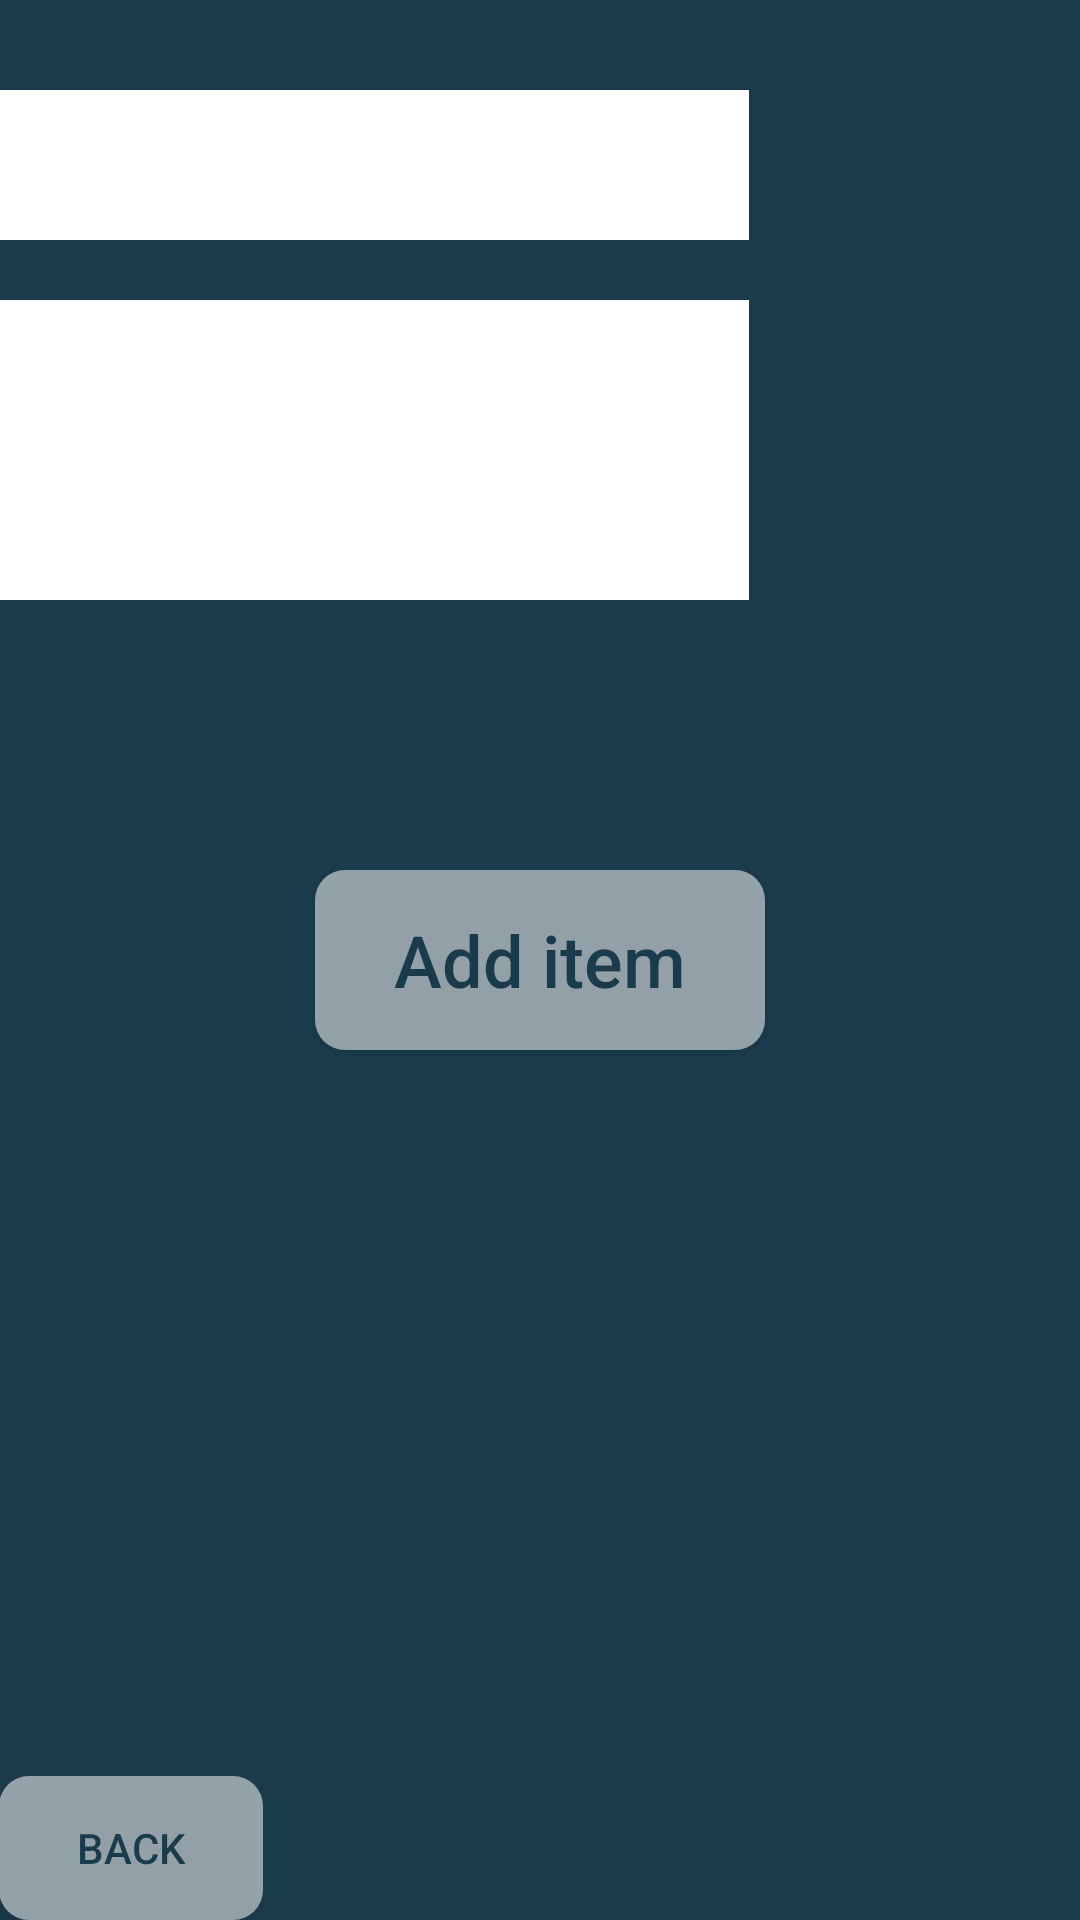

Layout XML and referenced resources for this Android screen:
<!-- AndroidManifest.xml: application theme Theme.AppCompat.NoActionBar -->
<!-- res/layout/activity_additems.xml -->
<RelativeLayout xmlns:android="http://schemas.android.com/apk/res/android"
    xmlns:tools="http://schemas.android.com/tools" android:layout_width="match_parent"
    android:layout_height="match_parent" android:paddingLeft="@dimen/activity_horizontal_margin"
    android:paddingRight="@dimen/activity_horizontal_margin"
    android:paddingTop="@dimen/activity_vertical_margin"
    android:paddingBottom="@dimen/activity_vertical_margin"
    tools:context="com.pny.pny.grocery.additems"
    android:background="#1A3B4C"
    android:id="@+id/additems">

    <EditText
        android:layout_width="wrap_content"
        android:layout_height="wrap_content"
        android:id="@+id/itemField"
        android:hint="Item"
        android:background="#ffffff"
        android:height="100px"
        android:width="250dp"
        android:minHeight="50dp"
        android:paddingLeft="10px"
        android:layout_alignParentTop="true"
        android:layout_alignParentLeft="true"
        android:layout_alignParentStart="true"
        android:layout_alignParentRight="true"
        android:layout_alignParentEnd="false"
        android:layout_marginTop="30dp"/>

    <Button
        android:layout_width="wrap_content"
        android:layout_height="wrap_content"
        android:text="Add item"
        android:id="@+id/button"
        android:onClick="addItem"
        android:background="@drawable/clickablebutton"
        android:textColor="#1A3B4C"
        android:layout_centerVertical="true"
        android:layout_centerHorizontal="true"
        android:height="60dp"
        android:width="150dp"
        android:textSize="24dp"
        android:textAllCaps="false" />

    <EditText
        android:layout_width="wrap_content"
        android:layout_height="wrap_content"
        android:inputType="textMultiLine"
        android:ems="10"
        android:id="@+id/itemDescription"
        android:layout_below="@+id/itemField"
        android:layout_alignParentLeft="true"
        android:layout_alignParentStart="true"
        android:layout_alignRight="@+id/itemField"
        android:layout_alignEnd="@+id/itemField"
        android:background="#fff"
        android:hint="Description"
        android:linksClickable="false"
        android:gravity="top"
        android:height="100dp"
        android:layout_marginTop="20dp" />

    <Button
        android:layout_width="wrap_content"
        android:layout_height="wrap_content"
        android:text="Back"
        android:id="@+id/backButton"
        android:onClick="goBack"
        android:layout_alignParentBottom="true"
        android:layout_alignParentLeft="true"
        android:layout_alignParentStart="true"
        android:background="@drawable/clickablebutton"
        android:textColor="#1A3B4C" />

</RelativeLayout>
<!-- resources referenced by this layout -->
<resources>
  <!-- drawable clickablebutton (drawable) -->
  <?xml version="1.0" encoding="utf-8"?>
      <selector xmlns:android="http://schemas.android.com/apk/res/android">
          <item android:state_pressed="false" android:drawable="@drawable/buttonunclicked" />
          <item android:state_pressed="true" android:drawable="@drawable/buttonclicked" />
      </selector>
  <!-- drawable buttonunclicked (drawable) -->
  <?xml version="1.0" encoding="utf-8"?>
  <shape xmlns:android="http://schemas.android.com/apk/res/android"
      android:shape="rectangle" android:padding="10dp">
      <solid android:color="#88FFFFFF"/>
      <corners
          android:bottomRightRadius="10dp"
          android:bottomLeftRadius="10dp"
          android:topLeftRadius="10dp"
          android:topRightRadius="10dp"/>
  </shape>
  <!-- drawable buttonclicked (drawable) -->
  <?xml version="1.0" encoding="utf-8"?>
  <shape xmlns:android="http://schemas.android.com/apk/res/android"
      android:shape="rectangle" android:padding="10dp">
      <solid android:color="#FFFFFFFF"/>
      <corners
          android:bottomRightRadius="10dp"
          android:bottomLeftRadius="10dp"
          android:topLeftRadius="10dp"
          android:topRightRadius="10dp"/>
  </shape>
</resources>
